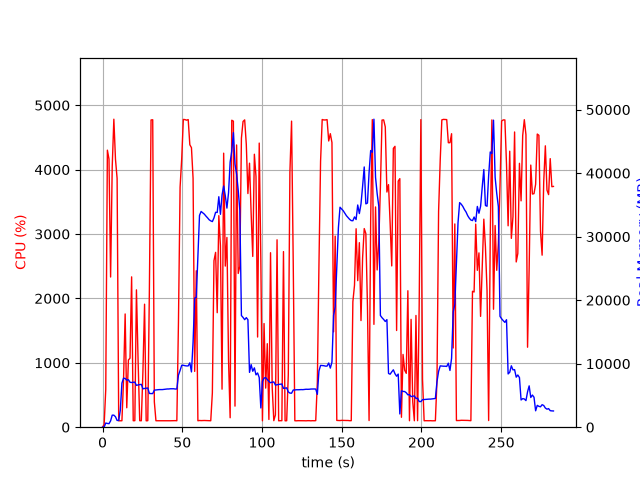

Source data for this figure (header and first rows):
elapsed_time, nproc, cpu, mem_real, mem_virtual
4.76837158203125e-05, 1, 0.0, 13.2, 27669
1.008, 1, 43.6, 27.06, 125
2.015, 1, 585.7, 655.8, 29136
3.034, 1, 4302, 590.8, 29552
4.044, 1, 4164, 553.4, 29580
5.052, 1, 2332, 997.9, 30268
6.071, 1, 4049, 1896, 31548
7.09, 1, 4783, 1896, 31548
8.11, 1, 4162, 1646, 33094
9.129, 1, 3864, 1063, 34118
10.14, 1, 99.3, 1063, 34118
11.14, 1, 99.3, 2668, 43154
12.15, 1, 100.3, 6938, 43154
13.16, 1, 727.4, 7716, 43250
14.18, 1, 1759, 7670, 43275
15.18, 1, 301.8, 7406, 43275
16.22, 1, 1043, 7469, 43278
17.23, 1, 1072, 7072, 43278
18.24, 1, 2335, 7035, 43368
19.24, 1, 100.3, 7075, 43368
20.25, 1, 101.3, 7093, 43368
21.26, 1, 2133, 6582, 43368
22.3, 1, 1022, 6664, 43374
23.31, 1, 101.2, 6705, 43374
24.32, 1, 100.2, 6746, 43374
25.33, 1, 870.7, 6040, 43374
26.35, 1, 1910, 6099, 43392
27.36, 1, 99.2, 6139, 43392
28.37, 1, 101.2, 6175, 43392
29.38, 1, 2146, 5314, 43392
30.42, 1, 4772, 5294, 43392
31.47, 1, 4775, 5294, 43392
32.48, 1, 393.4, 5836, 43864
33.49, 1, 100.3, 5862, 43864
34.5, 1, 100.2, 5889, 43864
35.5, 1, 99.2, 5921, 43864
36.51, 1, 101.2, 5921, 43864
37.52, 1, 101.3, 5922, 43864
38.53, 1, 99.3, 5954, 43864
39.53, 1, 101.3, 5986, 43864
40.54, 1, 99.3, 6018, 43864
41.55, 1, 100.2, 6019, 43864
42.56, 1, 100.0, 6051, 43864
43.57, 1, 101.1, 6052, 43864
44.58, 1, 101.1, 6055, 43864
45.59, 1, 102.0, 6011, 43864
46.6, 1, 100.1, 6017, 43864
47.61, 1, 1623, 8200, 43880
48.63, 1, 3728, 8935, 47464
49.65, 1, 4168, 9749, 47464
50.66, 1, 4780, 9749, 47464
51.68, 1, 4777, 9683, 47464
52.7, 1, 4768, 9648, 47464
53.72, 1, 4777, 9648, 47464
54.74, 1, 4387, 10141, 47464
55.76, 1, 4341, 8703, 47464
56.78, 1, 3866, 13382, 62217
57.78, 1, 866.4, 20326, 62217
58.79, 1, 2430, 20453, 82697
59.8, 1, 100.2, 26975, 82697
... 220 more rows
